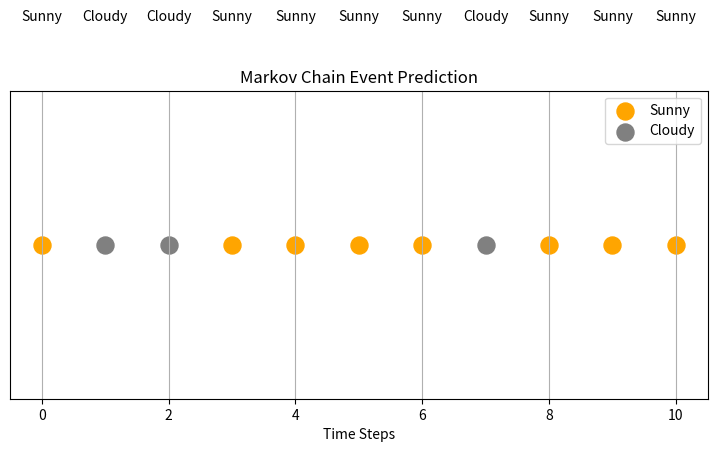

Generate this figure with matplotlib:
import random
import numpy as np
import matplotlib.pyplot as plt

# Step 1: Define possible states
states = ["Sunny", "Cloudy", "Rainy"]

# Step 2: Define transition probability matrix
transition_matrix = np.array([
    [0.6, 0.3, 0.1],
    [0.2, 0.5, 0.3],
    [0.1, 0.3, 0.6]
])

# Step 3: Display transition matrix
print("Transition Probability Matrix:")
print(transition_matrix)

# Step 4: Predict next event
def predict_next(current_state):
    index = states.index(current_state)

    next_state = random.choices(
        states,
        weights=transition_matrix[index],
        k=1
    )

    return next_state[0]

# Step 5: Generate event sequence
current_state = "Sunny"
sequence = [current_state]

for i in range(10):
    current_state = predict_next(current_state)
    sequence.append(current_state)

# Step 6: Display predicted sequence
print("\nPredicted Event Sequence:")

for i, event in enumerate(sequence):
    print("Step", i + 1, ":", event)

# Step 7: Calculate event frequency
print("\nEvent Frequencies:")

for state in states:
    count = sequence.count(state)
    print(state, ":", count)

# Step 8: Visualize sequence
colors = {
    "Sunny": "orange",
    "Cloudy": "gray",
    "Rainy": "blue"
}

plt.figure(figsize=(9, 4))

for i, event in enumerate(sequence):
    plt.scatter(
        i, 1,
        color=colors[event],
        s=150,
        label=event if event not in sequence[:i] else ""
    )
    plt.text(i, 1.08, event, ha="center")

plt.title("Markov Chain Event Prediction")
plt.xlabel("Time Steps")
plt.yticks([])
plt.legend()
plt.grid(axis="x")
plt.show()

print("\nMarkov Chain Prediction Completed!")
